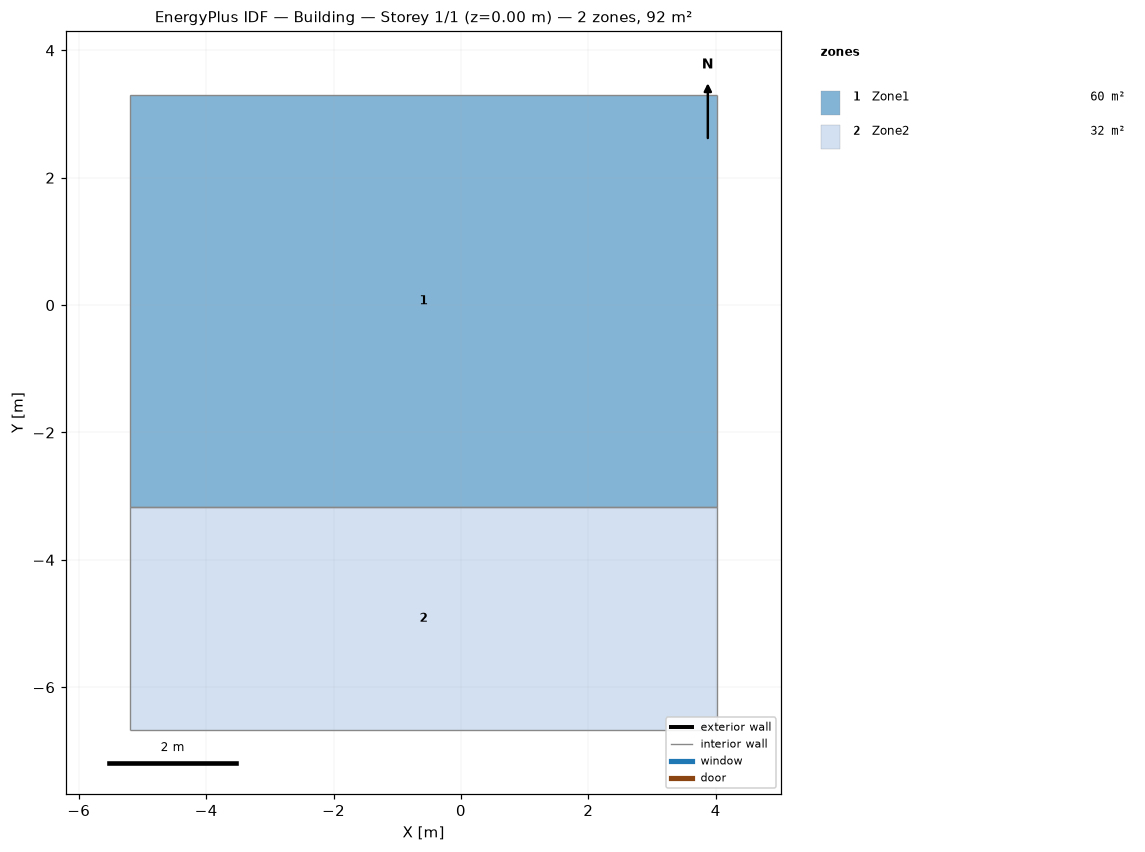
=== STOREY PLAN SPEC (per zone: floor XY polygon, exterior-wall plan segments, windows/doors) ===
zone 1: Zone1  (59.7 m²)
  floor: (4.03, -3.17) (-5.20, -3.17) (-5.20, 3.30) (4.03, 3.30)
  interior walls: 4
zone 2: Zone2  (32.3 m²)
  floor: (4.03, -6.67) (-5.20, -6.67) (-5.20, -3.17) (4.03, -3.17)
  interior walls: 4

=== DERIVED (storey summary) ===
Building: Building
Storey: 1 of 1  (floor level z = 0.00 m)
Storey gross floor area: 92.0 m²
Zones on this storey: 2
  - Zone1: floor 59.7 m²
  - Zone2: floor 32.3 m²
Zone adjacency: (none detected)